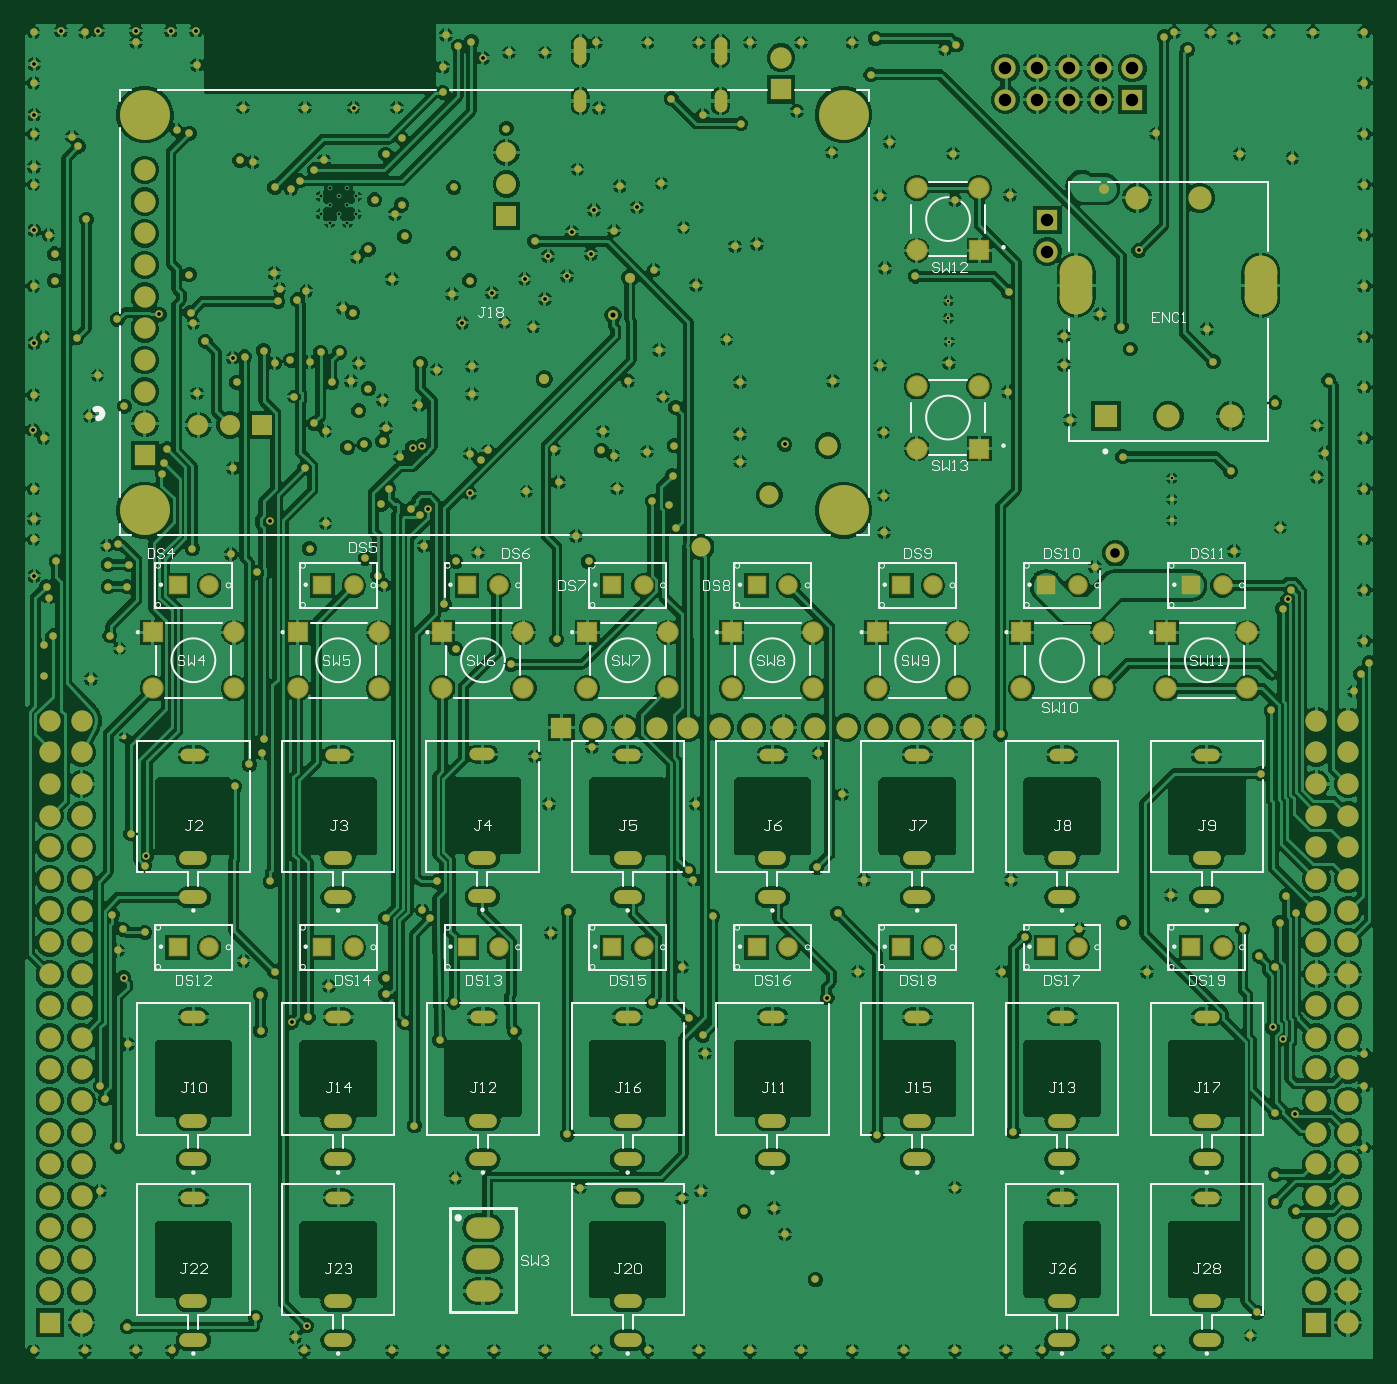
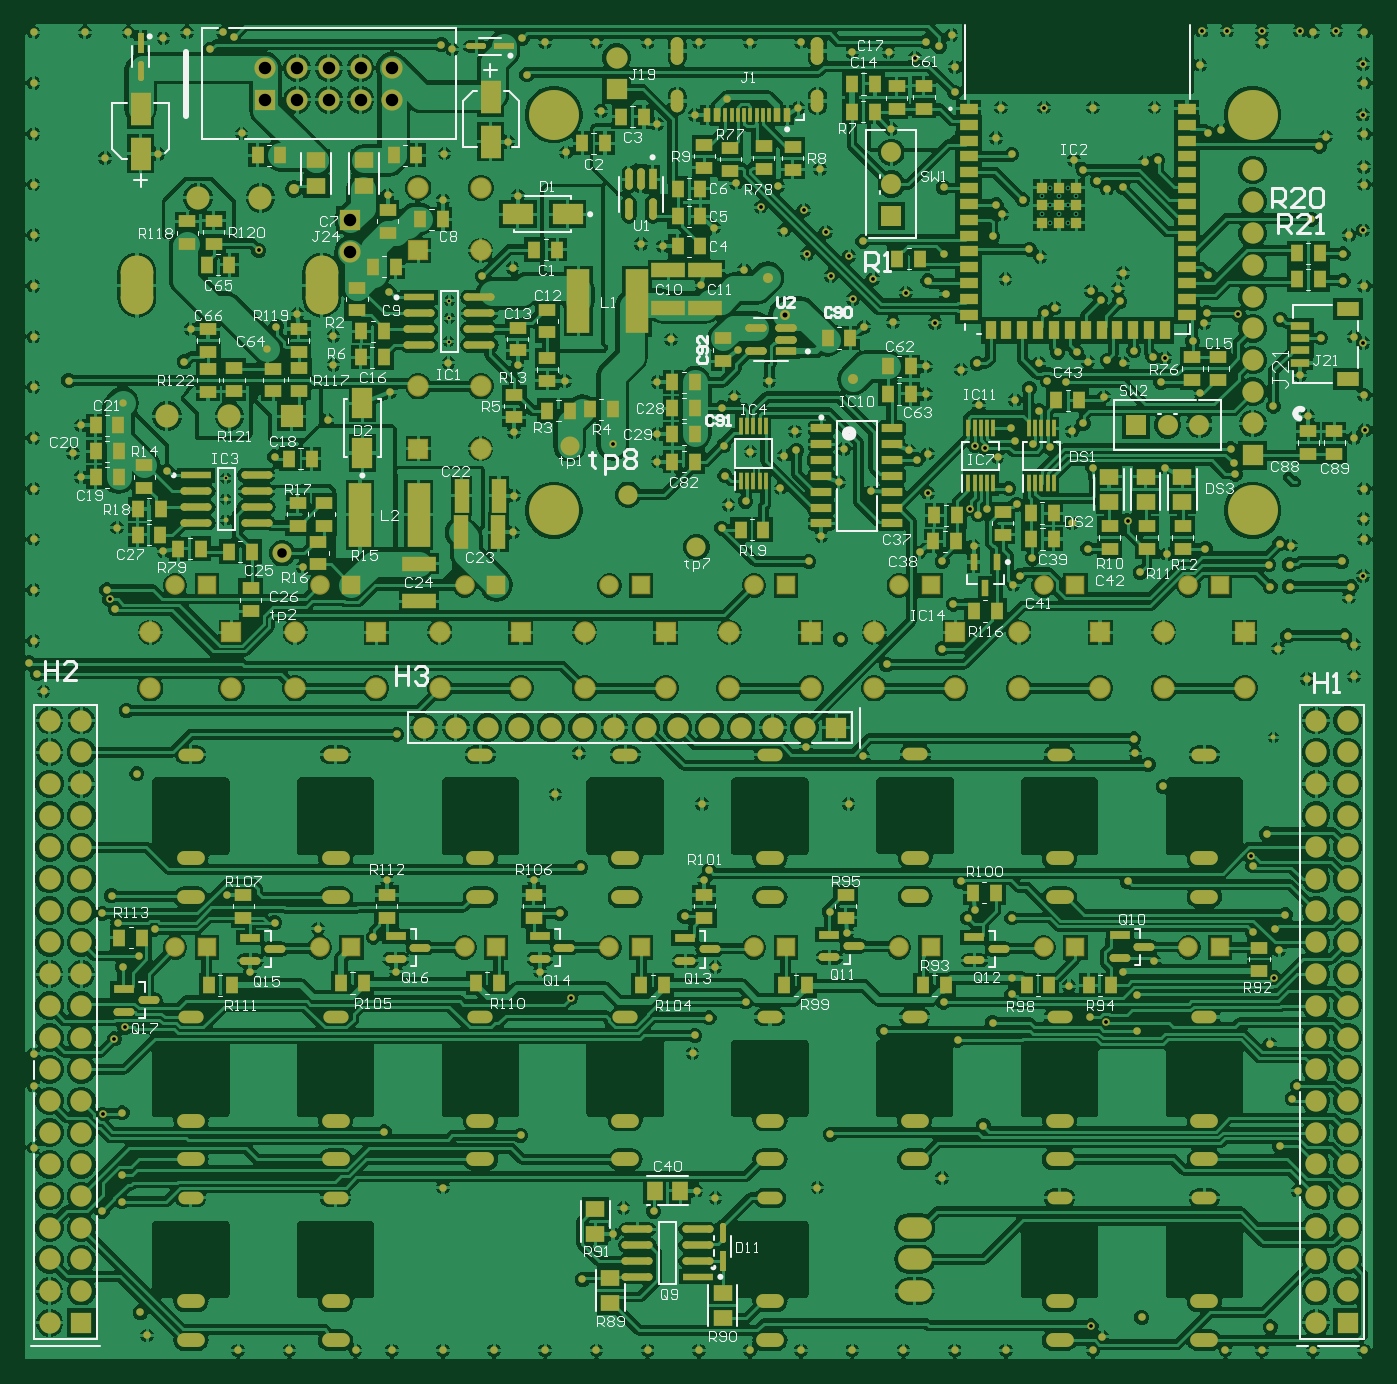
Circuit board: 11 layer files. Board 108.0 x 107.0 mm.
- drill: IoT_SYNTHPATCH-RectHoles.TXT (2980 bytes)
- drill: IoT_SYNTHPATCH-RoundHoles.TXT (10312 bytes)
- drill: IoT_SYNTHPATCH-SlotHoles.TXT (395 bytes)
- bottom_copper: IoT_SYNTHPATCH.GBL (448449 bytes)
- bottom_silk: IoT_SYNTHPATCH.GBO (75483 bytes)
- paste: IoT_SYNTHPATCH.GBP (13056 bytes)
- bottom_mask: IoT_SYNTHPATCH.GBS (32203 bytes)
- top_copper: IoT_SYNTHPATCH.GTL (366420 bytes)
- top_silk: IoT_SYNTHPATCH.GTO (41585 bytes)
- paste: IoT_SYNTHPATCH.GTP (308 bytes)
- top_mask: IoT_SYNTHPATCH.GTS (19450 bytes)

=== drill: IoT_SYNTHPATCH-RectHoles.TXT ===
M48
;Layer_Color=9474304
;FILE_FORMAT=4:4
METRIC,LZ
;TYPE=PLATED
T04F00S00C0.5000
T06F00S00C0.6000
T09F00S00C0.9000
%
G90
G05
T04
G00X-0317923Y-0526871
M15
G01X-0316923
M16
G00X-0306323Y-0526871
M15
G01X-0305323
M16
G00X-0306323Y-0512371
M15
G01X-0305323
M16
G00X-0317923Y-0512371
M15
G01X-0316923
M16
G00X-0294723Y-0512371
M15
G01X-0293723
M16
G00X-0283123Y-0512371
M15
G01X-0282123
M16
G00X-0271523Y-0512371
M15
G01X-0270523
M16
G00X-0259923Y-0512371
M15
G01X-0258923
M16
G00X-0283123Y-0526871
M15
G01X-0282123
M16
G00X-0248323Y-0526871
M15
G01X-0247323
M16
G00X-0236723Y-0526871
M15
G01X-0235723
M16
G00X-0236723Y-0512371
M15
G01X-0235723
M16
G00X-0248323Y-0512371
M15
G01X-0247323
M16
G00X-0248323Y-0491371
M15
G01X-0247323
M16
G00X-0236723Y-0491371
M15
G01X-0235723
M16
G00X-0259923Y-0491371
M15
G01X-0258923
M16
G00X-0271523Y-0491371
M15
G01X-0270523
M16
G00X-0283123Y-0491371
M15
G01X-0282123
M16
G00X-0294759Y-0491318
M15
G01X-0293759
M16
G00X-0306323Y-0491371
M15
G01X-0305323
M16
G00X-0317923Y-0491371
M15
G01X-0316923
M16
T06
G00X-0317773Y-0538271
M15
G01X-0317073
M16
G00X-0317873Y-0535171
M15
G01X-0316973
M16
G00X-0317773Y-0523771
M15
G01X-0317073
M16
G00X-0317873Y-0520671
M15
G01X-0316973
M16
G00X-0306273Y-0520671
M15
G01X-0305373
M16
G00X-0306173Y-0523771
M15
G01X-0305473
M16
G00X-0306273Y-0535171
M15
G01X-0305373
M16
G00X-0306173Y-0538271
M15
G01X-0305473
M16
G00X-0282973Y-0538271
M15
G01X-0282273
M16
G00X-0283073Y-0535171
M15
G01X-0282173
M16
G00X-0282973Y-0523771
M15
G01X-0282273
M16
G00X-0283073Y-0520671
M15
G01X-0282173
M16
G00X-0294673Y-0520671
M15
G01X-0293773
M16
G00X-0294573Y-0523771
M15
G01X-0293873
M16
G00X-0271373Y-0523771
M15
G01X-0270673
M16
G00X-0271473Y-0520671
M15
G01X-0270573
M16
G00X-0259873Y-0520671
M15
G01X-0258973
M16
G00X-0259773Y-0523771
M15
G01X-0259073
M16
G00X-0248173Y-0523771
M15
G01X-0247473
M16
G00X-0248273Y-0520671
M15
G01X-0247373
M16
G00X-0236673Y-0520671
M15
G01X-0235773
M16
G00X-0236573Y-0523771
M15
G01X-0235873
M16
G00X-0236673Y-0535171
M15
G01X-0235773
M16
G00X-0236573Y-0538271
M15
G01X-0235873
M16
G00X-0248173Y-0538271
M15
G01X-0247473
M16
G00X-0248273Y-0535171
M15
G01X-0247373
M16
G00X-0248173Y-0502771
M15
G01X-0247473
M16
G00X-0248273Y-0499671
M15
G01X-0247373
M16
G00X-0236673Y-0499671
M15
G01X-0235773
M16
G00X-0236573Y-0502771
M15
G01X-0235873
M16
G00X-0259773Y-0502771
M15
G01X-0259073
M16
G00X-0259873Y-0499671
M15
G01X-0258973
M16
G00X-0271473Y-0499671
M15
G01X-0270573
M16
G00X-0271373Y-0502771
M15
G01X-0270673
M16
G00X-0282973Y-0502771
M15
G01X-0282273
M16
G00X-0283073Y-0499671
M15
G01X-0282173
M16
G00X-0294709Y-0499618
M15
G01X-0293809
M16
G00X-0294609Y-0502718
M15
G01X-0293909
M16
G00X-0306173Y-0502771
M15
G01X-0305473
M16
G00X-0306273Y-0499671
M15
G01X-0305373
M16
G00X-0317873Y-0499671
M15
G01X-0316973
M16
G00X-0317773Y-0502771
M15
G01X-0317073
M16
T09
G00X-0294623Y-0534331
M15
G01X-0293823
M16
G00X-0294623Y-0531791
M15
G01X-0293823
M16
G00X-0294623Y-0529251
M15
G01X-0293823
M16
M30

=== drill: IoT_SYNTHPATCH-RoundHoles.TXT (10312 bytes, source omitted) ===
=== drill: IoT_SYNTHPATCH-SlotHoles.TXT ===
M48
;Layer_Color=9474304
;FILE_FORMAT=4:4
METRIC,LZ
;TYPE=PLATED
T05F00S00C0.6000
T13F00S00C2.0000
%
G90
G05
T05
G00X-02864246Y-04393756
M15
G01Y-04385756
M16
G00X-02864246Y-04355756
M15
G01Y-04343756
M16
G00X-02751846Y-04355756
M15
G01Y-04343756
M16
G00X-02751846Y-04393756
M15
G01Y-04385756
M16
T13
G00X-0246701Y-0454786
M15
G01Y-0452686
M16
G00X-0231901Y-0454786
M15
G01Y-0452686
M16
M17
M30

=== bottom_copper: IoT_SYNTHPATCH.GBL (448449 bytes, source omitted) ===
=== bottom_silk: IoT_SYNTHPATCH.GBO (75483 bytes, source omitted) ===
=== paste: IoT_SYNTHPATCH.GBP (13056 bytes, source omitted) ===
=== bottom_mask: IoT_SYNTHPATCH.GBS (32203 bytes, source omitted) ===
=== top_copper: IoT_SYNTHPATCH.GTL (366420 bytes, source omitted) ===
=== top_silk: IoT_SYNTHPATCH.GTO (41585 bytes, source omitted) ===
=== paste: IoT_SYNTHPATCH.GTP ===
G04*
G04 #@! TF.GenerationSoftware,Altium Limited,Altium Designer,26.7.1 (11)*
G04*
G04 Layer_Color=8421504*
G04 Board_Origin=132450000|216650000*
%FSLAX44Y44*%
%MOMM*%
G71*
G04*
G04 #@! TF.SameCoordinates,46FCEE35-B0C6-415B-B8E6-C44778A9ECB5*
G04*
G04*
G04 #@! TF.FilePolarity,Positive*
G04*
G01*
G75*
M02*

=== top_mask: IoT_SYNTHPATCH.GTS (19450 bytes, source omitted) ===
